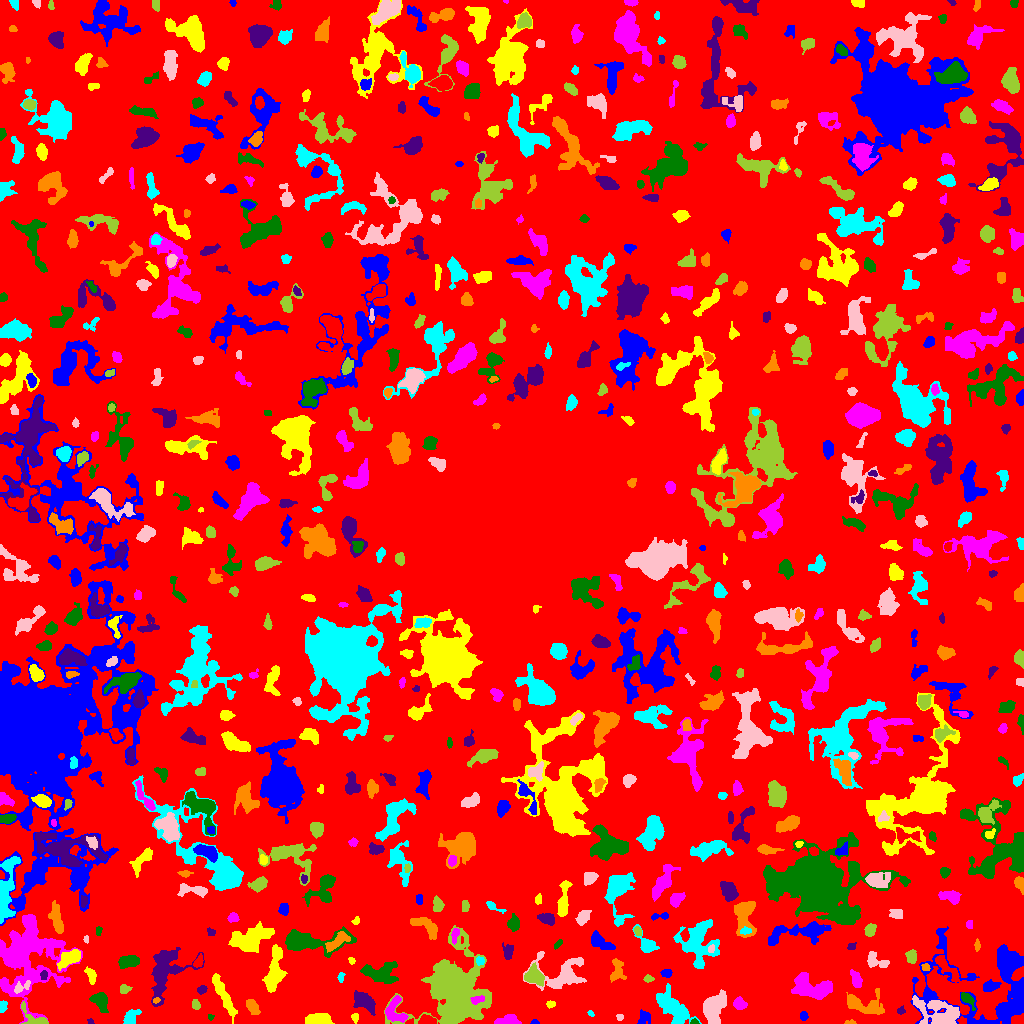

The data file committed next to this chart (first rows):
ID, X, Y, A, B, theta, total_flux, mu_max, mu_median, mu_mean, R_fwhm, R_e, R10, R90, x_start, x_end, y_start, y_end, area, greylevel
0, 509.3, 519.6, 302.7, 296.9, 1.19, 1121979, 10.0, 1.0, 1.517, 69.86, 224.9, 85.54, 368, 0, 1023, 0, 1023, 739631, 1.517
1, 534.3, 1.103, 1.497, 1.105, -0.0006435, 39.0, 4.0, 1.0, 1.054, 1.871, 1.493, 0.0, 2.459, 530, 539, 0, 4, 37, 5.054
2, 355.3, 5.859, 2.159, 1.389, -1.421, 92.0, 4.0, 1.0, 1.46, 2.821, 2.034, 0.7979, 3.523, 351, 358, 0, 10, 63, 6.46
3, 508.4, 3.087, 5.41, 2.476, 0.09104, 622.0, 8.0, 3.0, 3.206, 4.754, 4.146, 1.596, 6.652, 494, 521, 0, 9, 194, 6.206
4, 693.8, 1.264, 2.027, 1.273, -0.02878, 91.0, 5.0, 2.0, 2.22, 2.257, 1.784, 0.5642, 2.985, 690, 699, 0, 5, 41, 8.22
5, 90.32, 1.357, 1.37, 1.281, -0.6577, 28.0, 2.0, 1.0, 0.8235, 2.646, 1.493, 0.5642, 2.459, 87, 94, 0, 5, 34, 4.824
6, 850.2, 0.8467, 2.942, 0.9843, -0.03146, 137.0, 7.0, 3.0, 3.114, 2.394, 1.871, 0.5642, 3.038, 844, 856, 0, 4, 44, 6.114
7, 131.4, 6.403, 4.533, 2.84, 0.9583, 531.0, 5.0, 3.0, 2.886, 5.642, 4.26, 1.784, 6.58, 123, 141, 0, 14, 184, 5.886
8, 619.5, 6.333, 1.763, 1.392, 0.0, 42.0, 3.0, 1.0, 0.913, 1.596, 1.784, 0.5642, 2.932, 616, 623, 3, 9, 46, 4.913
9, 35.66, 4.61, 9.017, 3.547, -0.5599, 733.0, 10.0, 3.0, 3.394, 3.949, 4.107, 1.493, 7.225, 21, 48, 0, 22, 216, 7.394
10, 427.4, 2.767, 4.115, 2.242, -0.06942, 761.0, 12.0, 5.0, 5.359, 4.406, 3.656, 1.382, 5.781, 418, 436, 0, 9, 142, 9.359
11, 803.5, 7.5, 1.828, 1.752, -0.0, 88.0, 3.0, 1.0, 1.257, 2.985, 2.326, 0.7979, 3.7, 800, 808, 3, 12, 70, 5.257
12, 320.7, 3.784, 4.273, 2.565, -0.1233, 901.0, 10.0, 3.0, 3.349, 5.585, 4.184, 1.693, 6.482, 305, 334, 0, 10, 269, 7.349
13, 394.4, 11.6, 6.503, 5.049, -1.196, 638.0, 6.0, 2.0, 2.0, 5.585, 5.078, 1.871, 8.33, 385, 408, 1, 28, 319, 7.0
14, 210.3, 6.46, 1.611, 1.428, -0.5861, 50.0, 3.0, 1.0, 1.389, 2.034, 1.784, 0.5642, 2.932, 208, 214, 3, 9, 36, 6.389
15, 365.4, 21.12, 6.3, 3.511, -0.5851, 836.0, 7.0, 2.0, 2.473, 4.583, 5.441, 1.954, 8.867, 353, 375, 8, 33, 338, 6.473
16, 252.7, 16.37, 4.226, 2.321, -0.986, 534.0, 6.0, 3.0, 3.198, 5.698, 4.068, 1.596, 6.232, 246, 260, 9, 24, 167, 6.198
17, 590.9, 10.03, 1.91, 1.242, -0.7393, 76.0, 4.0, 2.0, 2.054, 2.877, 1.871, 0.5642, 2.985, 587, 594, 7, 13, 37, 6.054
18, 939.8, 8.321, 10.7, 6.375, -0.3285, 2212, 16.0, 2.0, 2.926, 4.442, 6.676, 2.185, 12.54, 912, 959, 0, 28, 756, 7.926
19, 453.7, 34.04, 16.75, 14.59, -1.428, 27002, 35.0, 6.0, 8.158, 11, 14.59, 5.109, 26.61, 384, 491, 0, 98, 3310, 10.16
20, 64.51, 19.18, 7.108, 3.36, 0.2719, 1286, 9.0, 3.0, 3.602, 5.499, 5.67, 2.185, 9.219, 49, 77, 11, 28, 357, 6.602
21, 643, 4.549, 3.918, 1.546, 0.9082, 102.0, 3.0, 1.0, 0.7133, 2.646, 2.646, 0.9772, 4.478, 637, 650, 0, 14, 143, 4.713
22, 550.3, 19.5, 2.095, 1.344, 0.0, 72.0, 3.0, 1.0, 1.18, 2.764, 2.185, 0.7979, 3.385, 546, 555, 15, 23, 61, 5.18
23, 739.5, 19.69, 3.193, 2.719, -0.2752, 409.0, 6.0, 3.0, 2.88, 5.015, 3.785, 1.493, 5.89, 733, 747, 14, 27, 142, 5.88
24, 967.1, 24.67, 4.403, 2.02, -0.7986, 251.0, 4.0, 2.0, 1.819, 5.046, 3.432, 1.382, 5.382, 961, 975, 13, 31, 138, 7.819
25, 900.8, 12.6, 1.995, 1.757, 0.5421, 94.0, 3.0, 2.0, 1.649, 3.038, 2.326, 0.9772, 3.7, 897, 905, 9, 18, 57, 5.649
26, 156.1, 23.32, 1.751, 1.25, 0.2712, 62.0, 3.0, 2.0, 1.55, 2.646, 1.954, 0.7979, 2.932, 153, 160, 20, 26, 40, 8.55
27, 2.185, 16.54, 2.664, 1.646, 1.454, 259.0, 7.0, 3.0, 3.12, 3.478, 2.646, 0.9772, 3.989, 0, 7, 11, 23, 83, 8.12
28, 712.8, 15.75, 6.737, 4.467, 1.216, 2834, 15.0, 4.0, 5.2, 6.91, 6.333, 2.523, 10.75, 703, 726, 0, 34, 545, 8.2
29, 195.6, 18.64, 2.36, 2.036, -1.105, 221.0, 5.0, 3.0, 2.763, 3.785, 2.821, 1.128, 4.297, 192, 200, 14, 24, 80, 5.763
30, 773, 29.74, 7.552, 2.902, 0.7935, 1145, 10.0, 3.0, 3.534, 5.614, 5.323, 1.954, 8.519, 759, 784, 17, 39, 324, 7.534
31, 987.7, 33.69, 34.98, 22.46, -0.1867, 9783, 26.0, 3.0, 3.764, 4.549, 14.94, 3.909, 25.76, 910, 1023, 0, 97, 2599, 5.764
32, 224, 26.87, 12.68, 2.123, -1.107, 848.0, 6.0, 2.0, 2.068, 6.699, 5.67, 2.185, 9.474, 212, 237, 0, 50, 410, 6.068
33, 477.6, 23.9, 3.586, 1.534, 0.2946, 153.0, 4.0, 1.0, 1.545, 3.868, 2.764, 0.9772, 4.442, 470, 484, 19, 28, 99, 16.55
34, 100.5, 22.72, 4.774, 3.372, -1.051, 926.0, 8.0, 3.0, 3.66, 5.997, 4.687, 1.871, 7.674, 89, 108, 11, 31, 253, 6.66
35, 201.9, 34.31, 2.224, 1.661, 0.3652, 102.0, 3.0, 1.0, 1.342, 3.192, 2.459, 0.9772, 3.868, 197, 207, 29, 38, 76, 5.342
36, 862.9, 19.17, 10.78, 5.252, -0.1689, 1517, 11.0, 3.0, 3.102, 4.068, 6.433, 2.257, 10.6, 846, 884, 9, 35, 489, 6.102
37, 673.8, 14.4, 10.99, 5.149, -0.7989, 1790, 6.0, 2.0, 2.636, 10.33, 8.098, 3.192, 12.62, 656, 701, 0, 40, 679, 5.636
38, 21.6, 36.51, 5.009, 2.044, 0.4669, 263.0, 5.0, 2.0, 2.087, 3.742, 3.338, 1.262, 5.412, 14, 30, 30, 43, 126, 10.09
39, 123.9, 34.54, 2.395, 1.83, 0.04384, 152.0, 4.0, 1.0, 1.67, 3.742, 2.646, 0.9772, 4.222, 120, 132, 30, 39, 91, 5.67
40, 760, 39.03, 2.465, 1.194, -0.2294, 105.0, 6.0, 2.0, 1.81, 2.034, 2.034, 0.5642, 3.478, 755, 765, 36, 43, 58, 6.81
41, 990.7, 37.45, 4.096, 2.376, 0.2388, 701.0, 10.0, 4.0, 4.354, 4.687, 3.909, 1.493, 6.129, 983, 1001, 32, 44, 161, 8.354
42, 90.88, 47.69, 4.327, 2.151, -1.232, 380.0, 6.0, 3.0, 2.836, 4.886, 3.742, 1.382, 5.754, 84, 96, 39, 57, 134, 6.836
43, 814, 35.14, 10.74, 5.386, -0.1669, 2599, 11.0, 3.0, 3.897, 6.58, 7.878, 2.932, 12.77, 791, 832, 24, 51, 667, 6.897
44, 379.9, 50.44, 9.164, 4.95, -0.05865, 1232, 5.0, 2.0, 2.43, 8.078, 7.203, 2.764, 11.13, 360, 398, 40, 62, 507, 5.43
45, 43.77, 48.46, 2.113, 1.795, 1.247, 133.0, 5.0, 2.0, 2.078, 2.459, 2.326, 0.7979, 3.827, 40, 47, 44, 53, 64, 10.08
46, 617.1, 52.7, 6.228, 3.518, 1.518, 481.0, 4.0, 2.0, 2.1, 7.114, 4.853, 1.954, 7.506, 610, 626, 41, 65, 229, 5.1
47, 340.8, 46.48, 1.87, 1.432, 1.145, 42.0, 2.0, 1.0, 0.7, 3.29, 1.954, 0.7979, 3.038, 337, 345, 41, 51, 60, 4.7
48, 561.9, 48.83, 13.14, 8.959, -0.05198, 2156, 8.0, 2.0, 2.746, 8.74, 8.038, 3.192, 13.32, 523, 586, 33, 72, 785, 5.746
49, 648.2, 44.31, 2.116, 1.315, -0.03007, 58.0, 2.0, 1.0, 0.8788, 3.613, 2.111, 0.7979, 3.338, 643, 654, 41, 49, 66, 4.879
50, 946.3, 56.53, 9.891, 2.363, -0.8622, 477.0, 8.0, 1.0, 1.735, 2.932, 4.406, 1.382, 7.674, 935, 959, 41, 68, 275, 6.735
51, 666.6, 50.38, 2.829, 1.987, -0.02363, 167.0, 3.0, 2.0, 1.942, 4.334, 3.038, 1.262, 4.618, 660, 672, 46, 54, 86, 5.942
52, 69.54, 65.13, 6.433, 2.979, 0.5557, 1135, 9.0, 4.0, 3.809, 5.47, 5.293, 2.034, 8.406, 57, 80, 53, 74, 298, 8.809
53, 856.5, 43.47, 3.853, 1.974, -1.253, 329.0, 6.0, 2.0, 2.018, 4.442, 3.478, 1.382, 5.412, 850, 862, 36, 54, 163, 6.018
54, 128.3, 61.98, 5.395, 2.785, 0.1988, 742.0, 6.0, 3.0, 3.144, 7.159, 4.951, 2.111, 7.485, 118, 139, 55, 68, 236, 6.144
55, 164.5, 53.7, 14.01, 7.822, 1.219, 3179, 10.0, 3.0, 3.271, 8.992, 9.219, 3.338, 14.93, 151, 204, 17, 76, 972, 6.271
56, 925.8, 56.21, 2.215, 1.918, -0.477, 113.0, 4.0, 2.0, 1.915, 3.523, 2.459, 0.9772, 3.785, 921, 930, 53, 60, 59, 7.915
57, 479.8, 62.89, 1.993, 1.797, -1.081, 160.0, 6.0, 2.0, 2.319, 3.141, 2.394, 0.7979, 3.742, 476, 484, 58, 67, 69, 9.319
58, 876.3, 62.72, 6.554, 3.155, -0.461, 363.0, 5.0, 2.0, 1.665, 4.184, 4.297, 1.693, 6.84, 867, 889, 56, 72, 218, 5.665
59, 534.3, 47.15, 5.253, 4.054, -0.6763, 1197, 7.0, 5.0, 4.142, 7.858, 5.836, 2.326, 8.444, 524, 544, 37, 61, 289, 8.142
... 656 more rows
